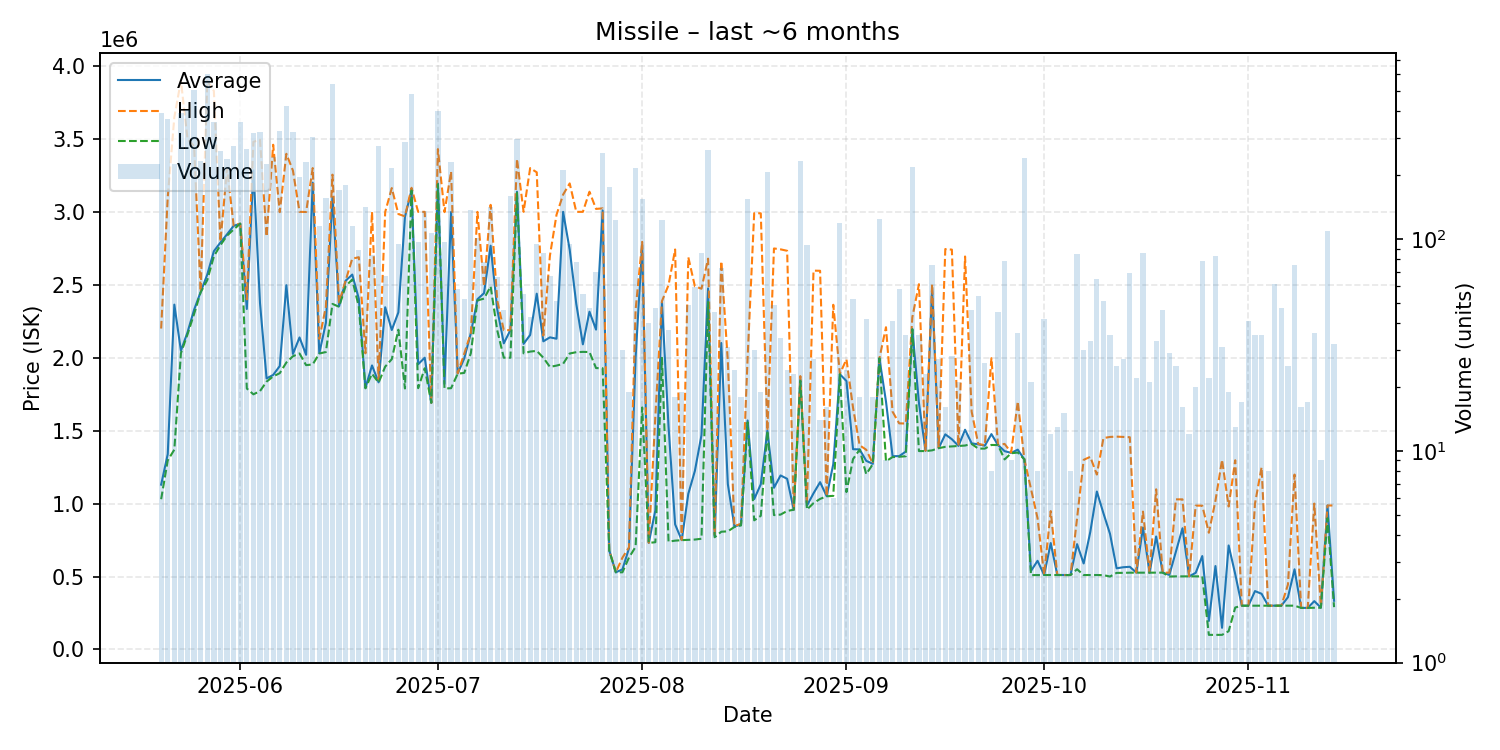

Source data for this figure (header and first rows):
date, average, highest, lowest, order_count, volume
2025-05-20, 1130000, 2200000, 1030000, 119, 393
2025-05-21, 1339000, 3100000, 1296000, 112, 368
2025-05-22, 2364000, 3648500, 1370000, 78, 225
2025-05-23, 2048000, 3899000, 2031000, 100, 393
2025-05-24, 2174000, 3500000, 2160000, 106, 405
2025-05-25, 2329000, 3449000, 2300000, 147, 507
2025-05-26, 2451000, 2452000, 2449000, 95, 234
2025-05-27, 2570000, 3898000, 2532000, 122, 599
2025-05-28, 2730000, 3829000, 2695000, 117, 357
2025-05-29, 2790000, 2796000, 2772000, 93, 259
2025-05-30, 2846000, 3298000, 2837000, 87, 239
2025-05-31, 2904000, 2907000, 2879000, 87, 274
2025-06-01, 2919000, 2919000, 2919000, 117, 356
2025-06-02, 2334000, 2400000, 1789000, 80, 267
2025-06-03, 3284000, 3480000, 1749000, 82, 317
2025-06-04, 2375000, 3494000, 1771000, 67, 318
2025-06-05, 1858000, 2831000, 1836000, 59, 225
2025-06-06, 1882000, 3460000, 1872000, 69, 244
2025-06-07, 1943000, 2998000, 1894000, 91, 322
2025-06-08, 2497000, 3398000, 1967000, 89, 426
2025-06-09, 2026000, 3283000, 2010000, 75, 321
2025-06-10, 2139000, 3000000, 2029000, 51, 195
2025-06-11, 2020000, 2999000, 1949000, 64, 231
2025-06-12, 3200000, 3300000, 1954000, 71, 303
2025-06-13, 2030000, 2129000, 2029000, 34, 115
2025-06-14, 2239000, 2349000, 2039000, 53, 156
2025-06-15, 3100000, 3255000, 2369000, 90, 537
2025-06-16, 2352000, 2379000, 2349000, 47, 170
2025-06-17, 2528000, 2529000, 2491000, 46, 180
2025-06-18, 2570000, 2679000, 2536000, 29, 115
2025-06-19, 2404337, 2689000, 2349000, 25, 89
2025-06-20, 1793000, 2030000, 1790000, 34, 141
2025-06-21, 1947083, 3000000, 1890000, 33, 84
2025-06-22, 1831000, 1849000, 1829000, 58, 275
2025-06-23, 2345970, 2999000, 1939000, 18, 67
2025-06-24, 2190000, 3163000, 1990000, 32, 215
2025-06-25, 2310916, 2985000, 2192000, 29, 95
2025-06-26, 2966000, 2969000, 1789000, 44, 286
2025-06-27, 3146000, 3165000, 3146000, 57, 482
2025-06-28, 1955392, 3000000, 1791000, 29, 97
2025-06-29, 2000000, 3000000, 1928000, 34, 135
2025-06-30, 1691000, 1691000, 1691000, 21, 107
2025-07-01, 3194000, 3430000, 3190000, 44, 400
2025-07-02, 1820691, 2998000, 1789000, 30, 97
2025-07-03, 2999000, 3276000, 1791000, 45, 231
2025-07-04, 1891276, 1893000, 1890000, 16, 58
2025-07-05, 1995846, 2028000, 1896000, 16, 52
2025-07-06, 2169000, 2169000, 2031000, 31, 137
2025-07-07, 2401000, 3000000, 2393000, 24, 101
2025-07-08, 2442436, 2489000, 2405000, 23, 78
2025-07-09, 2768000, 3048000, 2489000, 24, 142
2025-07-10, 2333227, 2393000, 2189000, 21, 66
2025-07-11, 2098609, 2189000, 2000000, 11, 46
2025-07-12, 2189000, 2189000, 2000000, 29, 160
2025-07-13, 3138000, 3363000, 3131000, 55, 296
2025-07-14, 2094855, 3000000, 2030000, 17, 55
2025-07-15, 2156047, 3300000, 2042000, 16, 43
2025-07-16, 2438916, 3271000, 2047000, 20, 95
2025-07-17, 2112453, 2152000, 2000000, 32, 86
2025-07-18, 2139612, 2700000, 1937000, 18, 67
... 119 more rows
